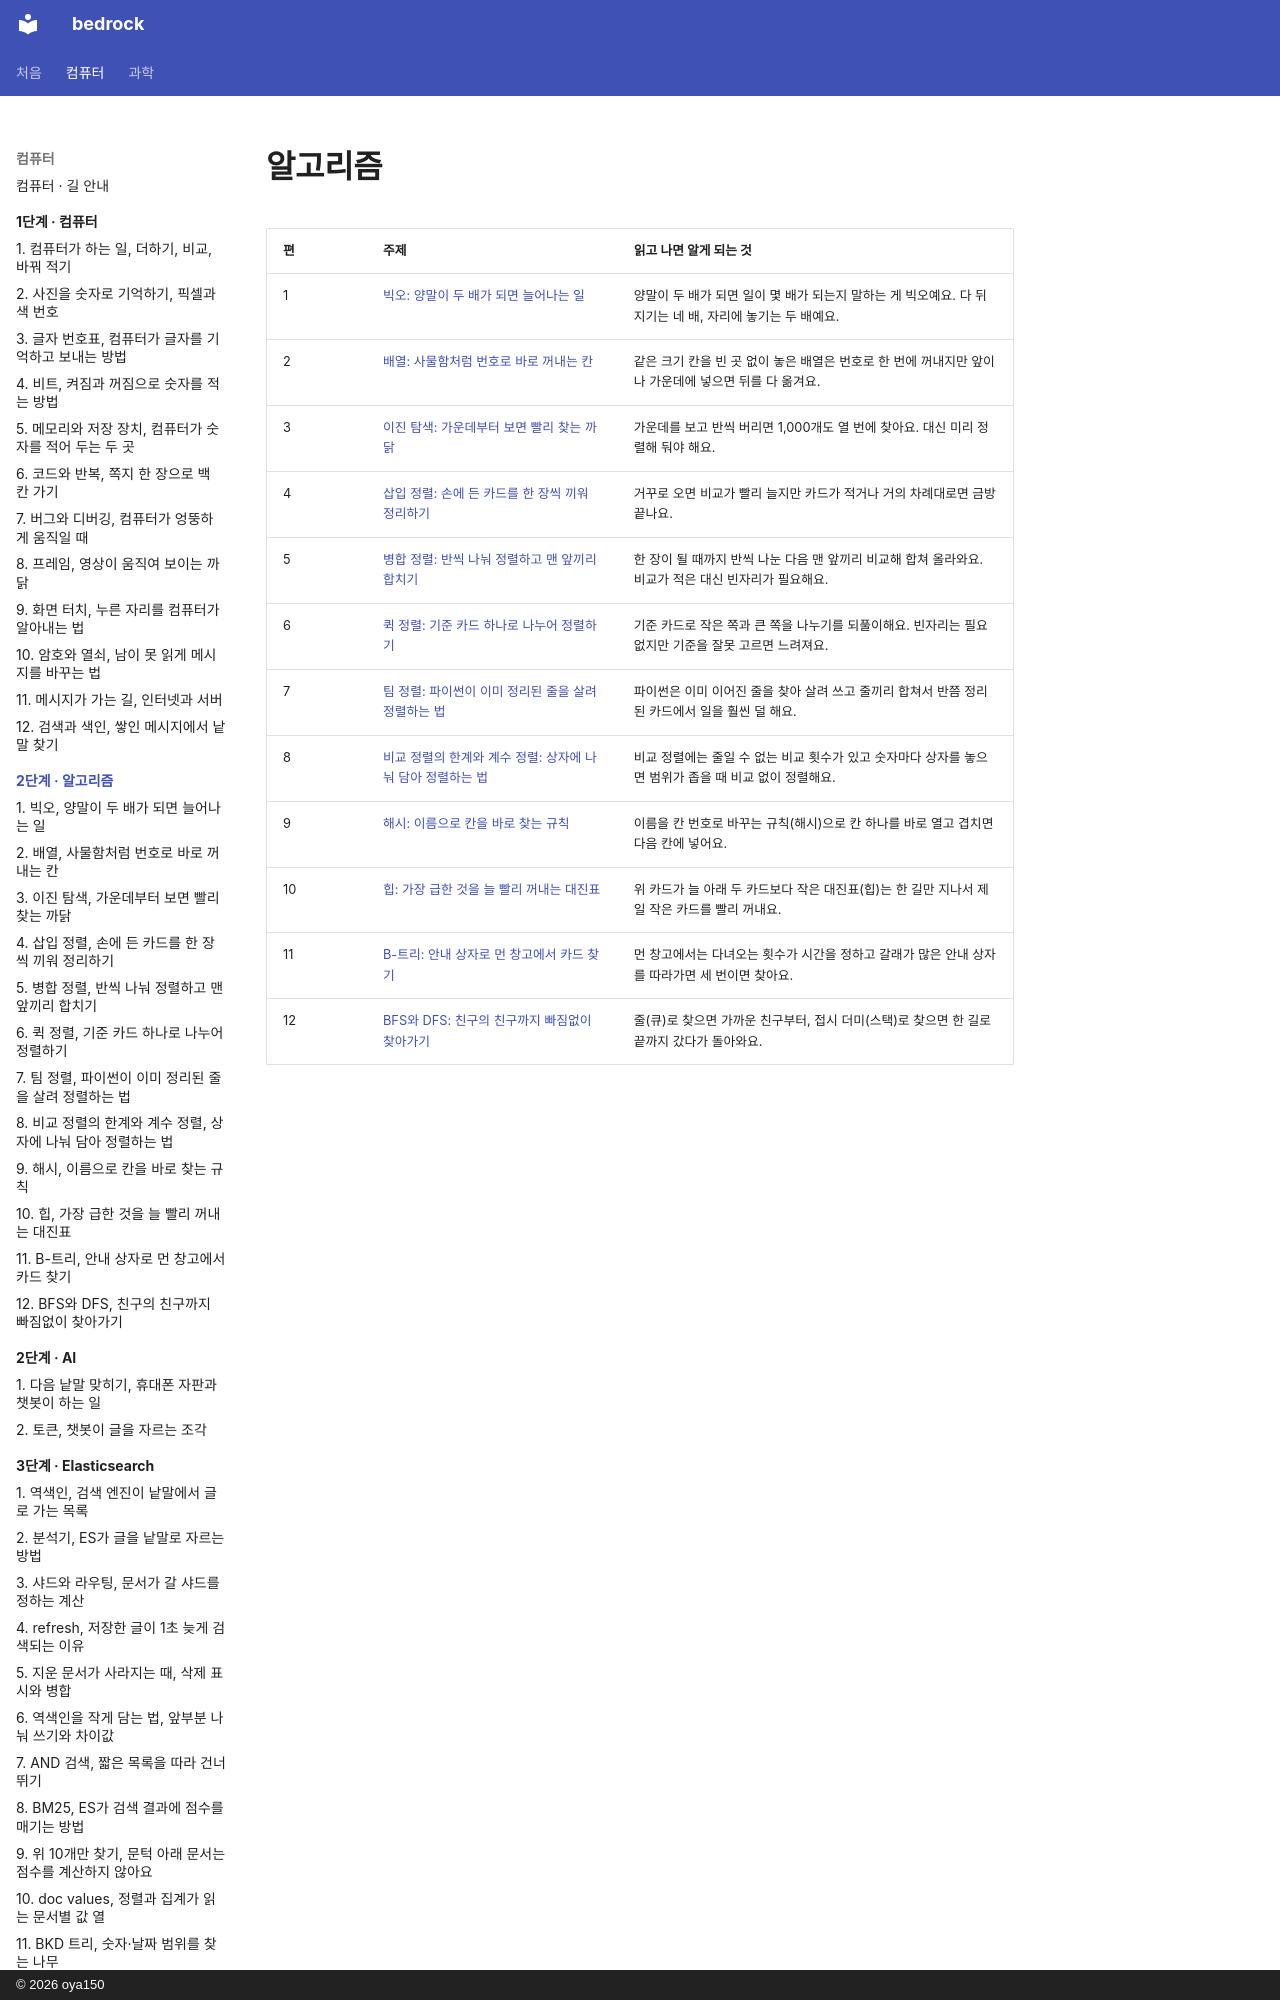

repository: oya150/bedrock · page: algorithms/index.html · generator: mkdocs · copyright: © 2026 oya150

# 알고리즘

| 편 | 주제 | 읽고 나면 알게 되는 것 |
|---|---|---|
| 1 | [빅오: 양말이 두 배가 되면 늘어나는 일](01-why-big-o.md) | 양말이 두 배가 되면 일이 몇 배가 되는지 말하는 게 빅오예요. 다 뒤지기는 네 배, 자리에 놓기는 두 배예요. |
| 2 | [배열: 사물함처럼 번호로 바로 꺼내는 칸](02-why-arrays-are-fast.md) | 같은 크기 칸을 빈 곳 없이 놓은 배열은 번호로 한 번에 꺼내지만 앞이나 가운데에 넣으면 뒤를 다 옮겨요. |
| 3 | [이진 탐색: 가운데부터 보면 빨리 찾는 까닭](03-why-sorted-is-fast.md) | 가운데를 보고 반씩 버리면 1,000개도 열 번에 찾아요. 대신 미리 정렬해 둬야 해요. |
| 4 | [삽입 정렬: 손에 든 카드를 한 장씩 끼워 정리하기](04-insertion-sort.md) | 거꾸로 오면 비교가 빨리 늘지만 카드가 적거나 거의 차례대로면 금방 끝나요. |
| 5 | [병합 정렬: 반씩 나눠 정렬하고 맨 앞끼리 합치기](05-merge-sort.md) | 한 장이 될 때까지 반씩 나눈 다음 맨 앞끼리 비교해 합쳐 올라와요. 비교가 적은 대신 빈자리가 필요해요. |
| 6 | [퀵 정렬: 기준 카드 하나로 나누어 정렬하기](06-quick-sort.md) | 기준 카드로 작은 쪽과 큰 쪽을 나누기를 되풀이해요. 빈자리는 필요 없지만 기준을 잘못 고르면 느려져요. |
| 7 | [팀 정렬: 파이썬이 이미 정리된 줄을 살려 정렬하는 법](07-timsort.md) | 파이썬은 이미 이어진 줄을 찾아 살려 쓰고 줄끼리 합쳐서 반쯤 정리된 카드에서 일을 훨씬 덜 해요. |
| 8 | [비교
